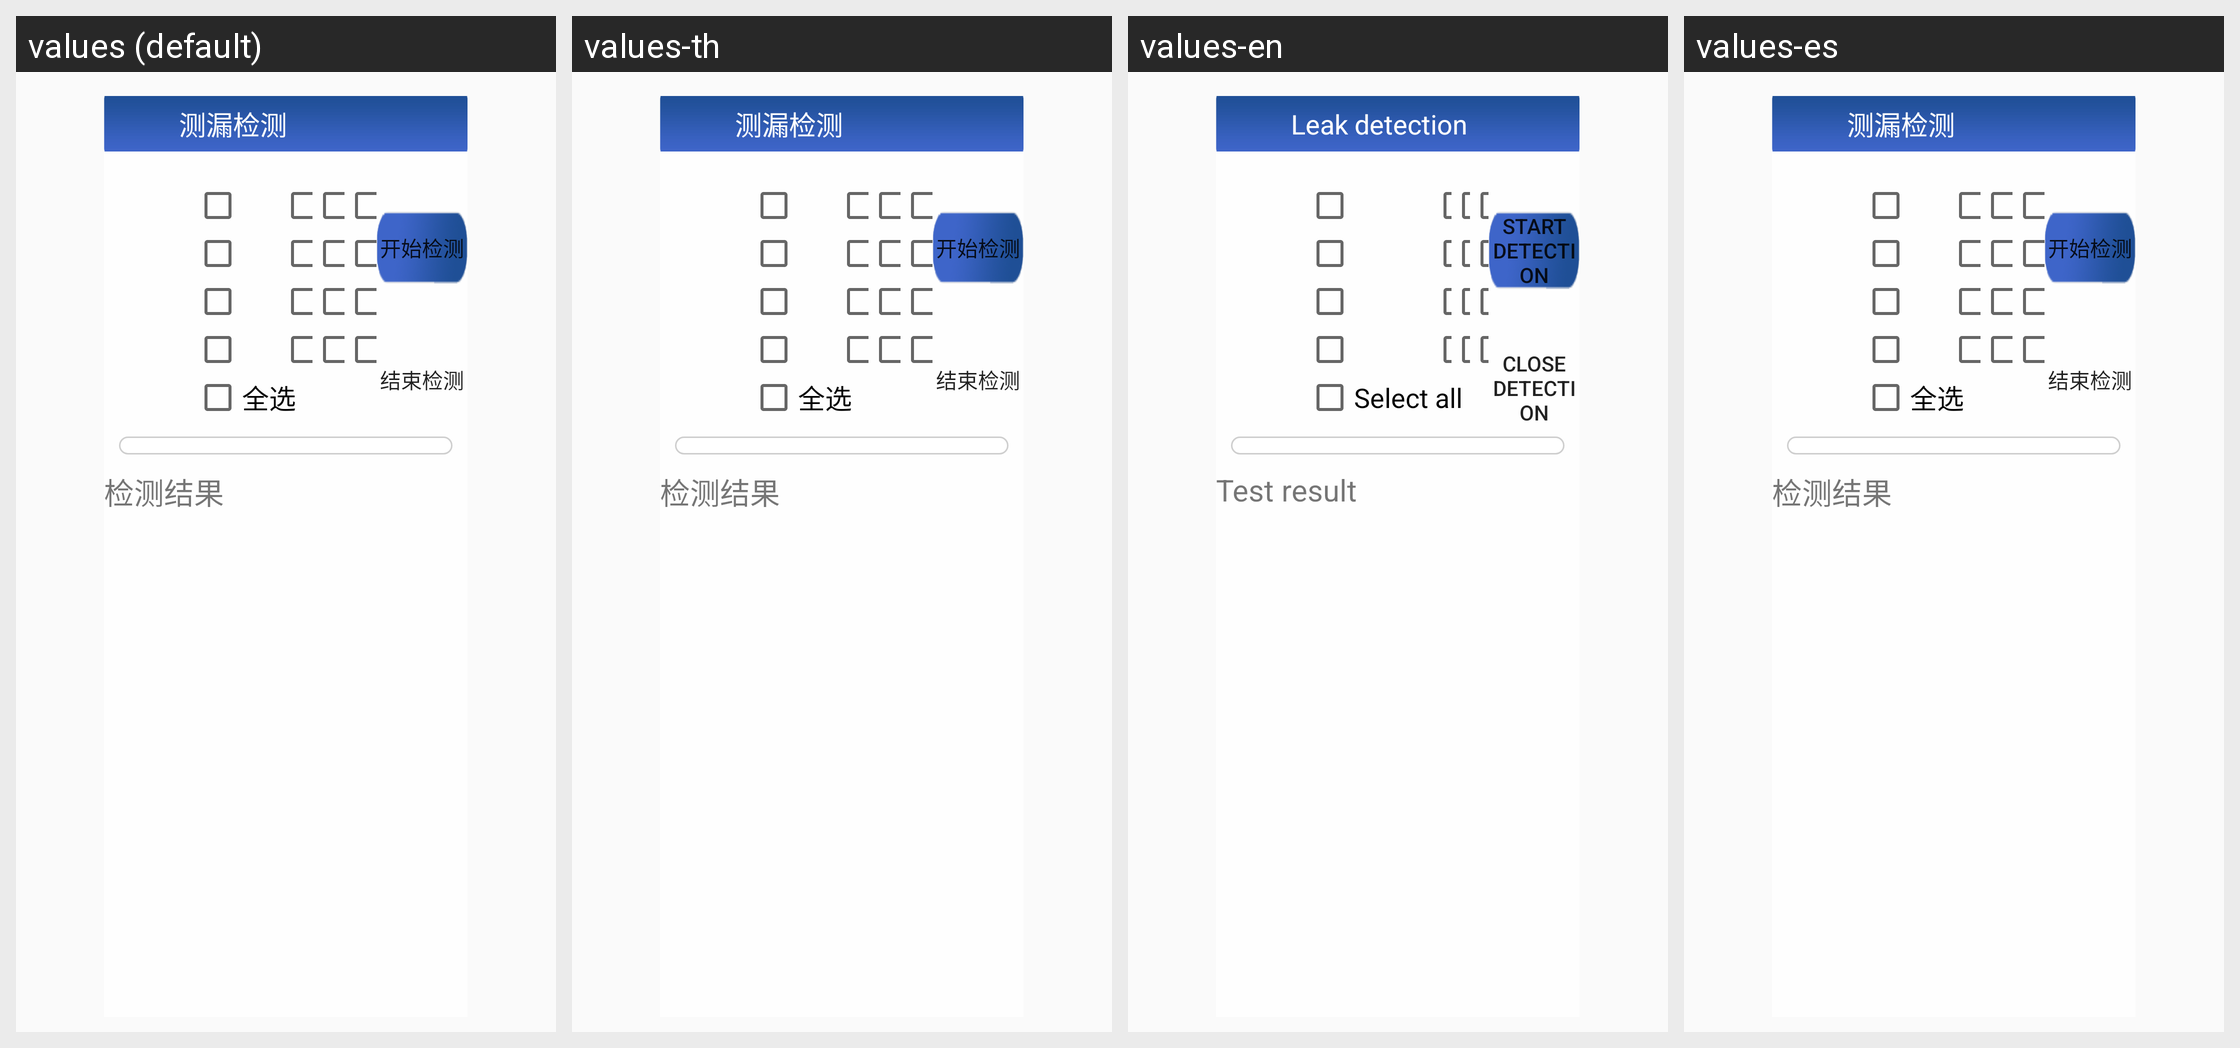

Strings drawn on this Android screen and how each of the app's shown locales translates them:
Android screen res/layout/fragment_celou.xml rendered under 4 locales, left to right: values (default), values-th, values-en, values-es. Device: Nexus 5 (rendered at 1080×1920; each locale shown at half size, 540×960, under a caption strip naming it); theme AppTheme.
Other locales in the repository, not shown: values-fr, values-pt, values-ru, values-uz, values-zh.
Strings drawn on this screen, with the default value and each locale's value (text and hints the layout hard-codes, and strings that could not be matched under every locale, appear in the picture but are not listed):

celou
  values: 测漏检测
  values-th: 测漏检测  [not translated; the default value is used]
  values-en: Leak detection
  values-es: 测漏检测  [not translated; the default value is used]

all_check
  values: 全选
  values-th: 全选  [not translated; the default value is used]
  values-en: Select all
  values-es: 全选  [not translated; the default value is used]

begin_celou
  values: 开始检测
  values-th: 开始检测  [not translated; the default value is used]
  values-en: Start detection
  values-es: 开始检测  [not translated; the default value is used]

end_celou
  values: 结束检测
  values-th: 结束检测  [not translated; the default value is used]
  values-en: Close detection
  values-es: 结束检测  [not translated; the default value is used]

test_result
  values: 检测结果
  values-th: 检测结果  [not translated; the default value is used]
  values-en: Test result
  values-es: 检测结果  [not translated; the default value is used]
